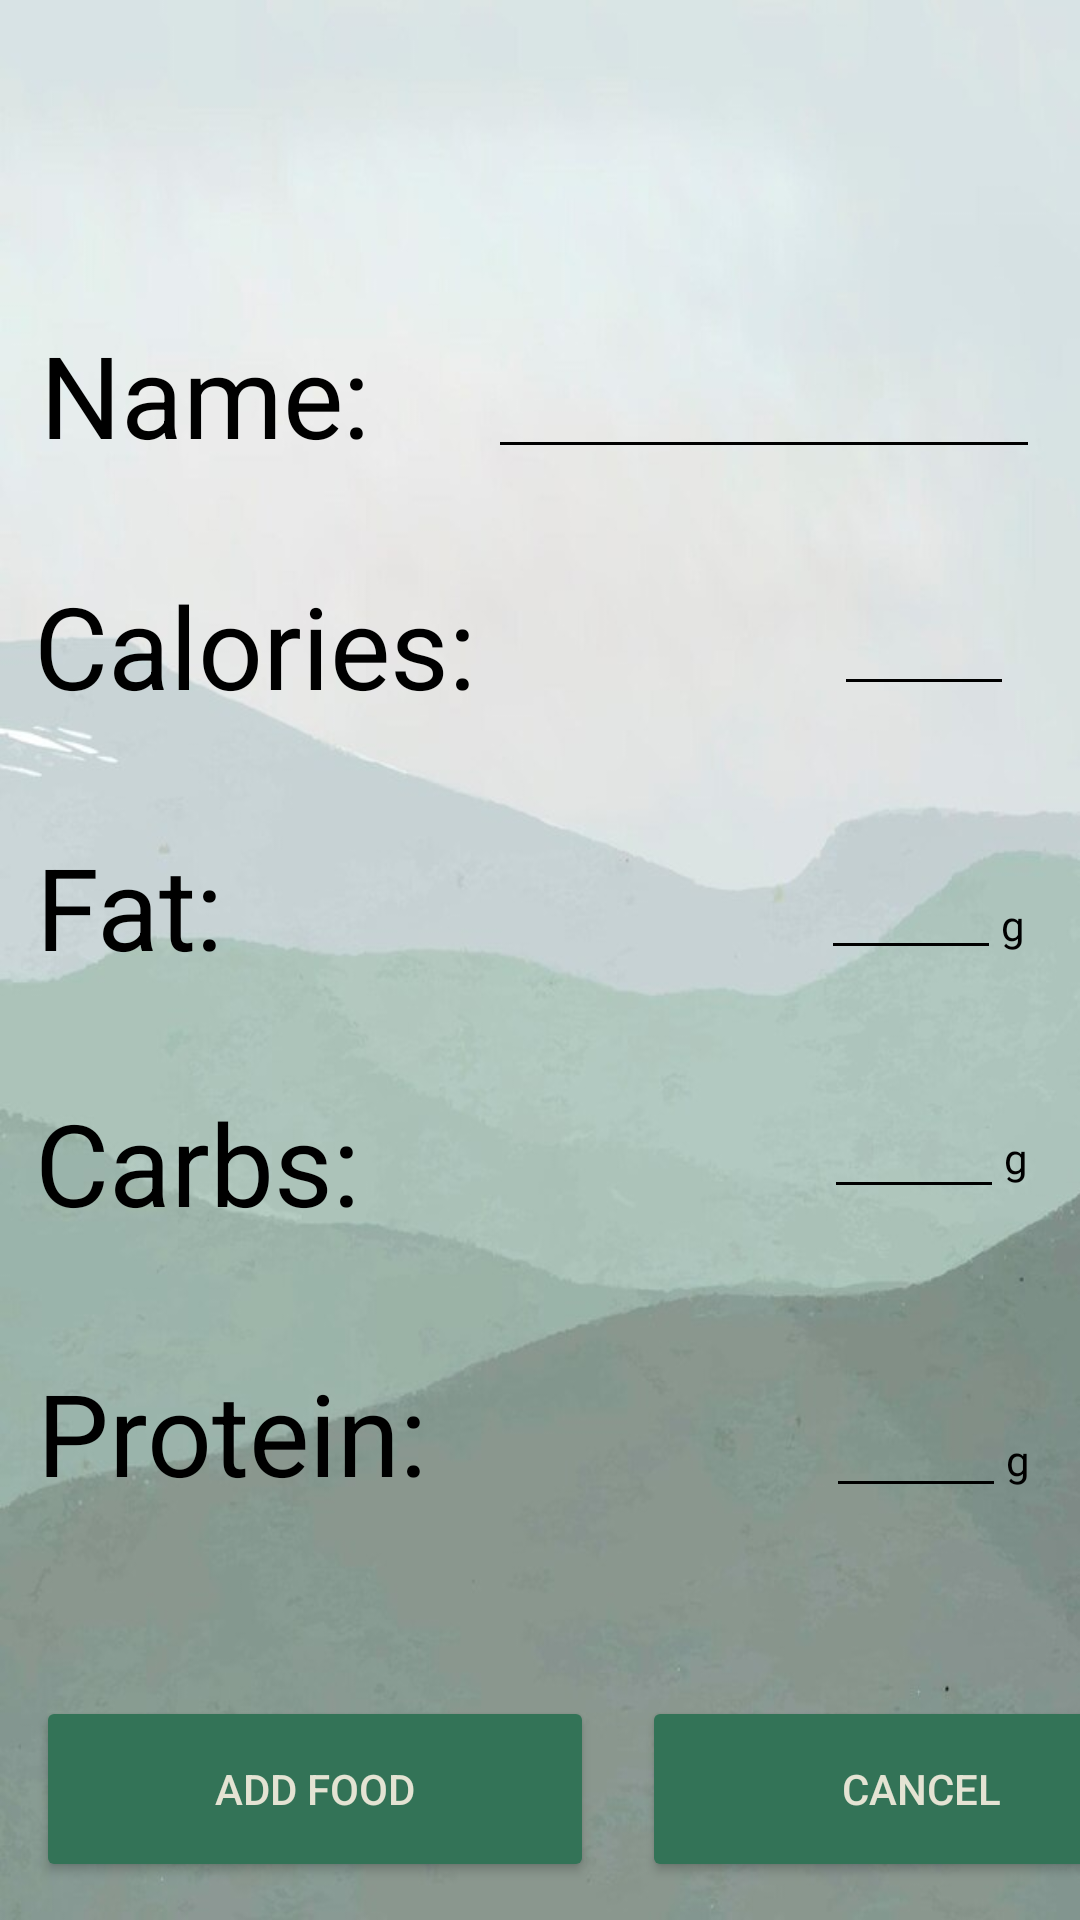

Here is an Android app screen rendered from its layout file. Give the layout XML and the strings, colors and styles it references.
<!-- AndroidManifest.xml: application theme Theme.AppCompat.NoActionBar -->
<!-- res/layout/activitiy_db_save_food.xml -->
<?xml version="1.0" encoding="utf-8"?>
<androidx.constraintlayout.widget.ConstraintLayout xmlns:android="http://schemas.android.com/apk/res/android"
    xmlns:app="http://schemas.android.com/apk/res-auto"
    xmlns:tools="http://schemas.android.com/tools"
    android:layout_width="match_parent"
    android:layout_height="match_parent"
    android:background="@drawable/green_mountain_background"
    tools:context=".FoodDBAddItem">

    <androidx.constraintlayout.widget.ConstraintLayout
        android:id="@+id/constraintLayout"
        android:layout_width="match_parent"
        android:layout_height="match_parent"
        tools:context=".FoodInfo"
        tools:layout_editor_absoluteX="-68dp"
        tools:layout_editor_absoluteY="0dp">

        <TextView
            android:id="@+id/itemAddCarbsGramTV"
            android:layout_width="wrap_content"
            android:layout_height="wrap_content"
            android:layout_marginEnd="24dp"
            android:layout_marginRight="24dp"
            android:text="g"
            android:textColor="@color/black"
            app:layout_constraintBottom_toBottomOf="parent"
            app:layout_constraintEnd_toEndOf="parent"
            app:layout_constraintHorizontal_bias="0.0"
            app:layout_constraintStart_toEndOf="@+id/itemAddMealCarbs"
            app:layout_constraintTop_toTopOf="parent"
            app:layout_constraintVertical_bias="0.606" />

        <TextView
            android:id="@+id/itemAddFatGramTV"
            android:layout_width="wrap_content"
            android:layout_height="wrap_content"
            android:layout_marginEnd="24dp"
            android:layout_marginRight="24dp"
            android:text="g"
            android:textColor="@color/black"
            app:layout_constraintBottom_toBottomOf="parent"
            app:layout_constraintEnd_toEndOf="parent"
            app:layout_constraintHorizontal_bias="0.0"
            app:layout_constraintStart_toEndOf="@+id/itemAddMealFat"
            app:layout_constraintTop_toTopOf="parent"
            app:layout_constraintVertical_bias="0.481" />

        <TextView
            android:id="@+id/itemAddCaloriesGramTV"
            android:layout_width="wrap_content"
            android:layout_height="wrap_content"
            android:layout_marginEnd="24dp"
            android:layout_marginRight="24dp"
            android:text="g"
            android:textColor="@color/black"
            app:layout_constraintBottom_toBottomOf="parent"
            app:layout_constraintEnd_toEndOf="parent"
            app:layout_constraintHorizontal_bias="0.0"
            app:layout_constraintStart_toEndOf="@+id/itemAddMealCalories"
            app:layout_constraintTop_toTopOf="parent"
            app:layout_constraintVertical_bias="0.338" />

        <TextView
            android:id="@+id/itemAddMealNameTV"
            android:layout_width="wrap_content"
            android:layout_height="wrap_content"
            android:text="Name:"
            android:textColor="@color/black"
            android:textSize="38sp"
            app:layout_constraintBottom_toBottomOf="parent"
            app:layout_constraintEnd_toEndOf="parent"
            app:layout_constraintHorizontal_bias="0.053"
            app:layout_constraintStart_toStartOf="parent"
            app:layout_constraintTop_toTopOf="parent"
            app:layout_constraintVertical_bias="0.18" />

        <TextView
            android:id="@+id/itemAddProteinTV"
            android:layout_width="wrap_content"
            android:layout_height="wrap_content"
            android:text="Protein:"
            android:textColor="@color/black"
            android:textSize="38sp"
            app:layout_constraintBottom_toBottomOf="parent"
            app:layout_constraintEnd_toEndOf="parent"
            app:layout_constraintHorizontal_bias="0.053"
            app:layout_constraintStart_toStartOf="parent"
            app:layout_constraintTop_toTopOf="parent"
            app:layout_constraintVertical_bias="0.767" />

        <TextView
            android:id="@+id/itemAddCarbsTV"
            android:layout_width="wrap_content"
            android:layout_height="wrap_content"
            android:text="Carbs:"
            android:textColor="@color/black"
            android:textSize="38sp"
            app:layout_constraintBottom_toBottomOf="parent"
            app:layout_constraintEnd_toEndOf="parent"
            app:layout_constraintHorizontal_bias="0.046"
            app:layout_constraintStart_toStartOf="parent"
            app:layout_constraintTop_toTopOf="parent"
            app:layout_constraintVertical_bias="0.614" />

        <TextView
            android:id="@+id/itemAddFatTV"
            android:layout_width="wrap_content"
            android:layout_height="50dp"
            android:text="Fat:"
            android:textColor="@color/black"
            android:textSize="38sp"
            app:layout_constraintBottom_toBottomOf="parent"
            app:layout_constraintEnd_toEndOf="parent"
            app:layout_constraintHorizontal_bias="0.04"
            app:layout_constraintStart_toStartOf="parent"
            app:layout_constraintTop_toTopOf="parent"
            app:layout_constraintVertical_bias="0.469" />

        <TextView
            android:id="@+id/itemAddCaloriesTV"
            android:layout_width="wrap_content"
            android:layout_height="wrap_content"
            android:text="Calories:"
            android:textColor="@color/black"
            android:textSize="38sp"
            app:layout_constraintBottom_toBottomOf="parent"
            app:layout_constraintEnd_toEndOf="parent"
            app:layout_constraintHorizontal_bias="0.053"
            app:layout_constraintStart_toStartOf="parent"
            app:layout_constraintTop_toTopOf="parent"
            app:layout_constraintVertical_bias="0.322" />

        <EditText
            android:id="@+id/itemAddMealCalories"
            android:layout_width="60dp"
            android:layout_height="46dp"
            android:layout_marginStart="32dp"
            android:layout_marginLeft="32dp"
            android:backgroundTint="@color/black"
            android:ems="10"
            android:inputType="numberDecimal"
            android:textColor="@color/black"
            android:maxLength="7"
            app:layout_constraintBottom_toBottomOf="parent"
            app:layout_constraintEnd_toEndOf="parent"
            app:layout_constraintHorizontal_bias="0.797"
            app:layout_constraintStart_toEndOf="@+id/itemAddCaloriesTV"
            app:layout_constraintTop_toTopOf="parent"
            app:layout_constraintVertical_bias="0.319" />

        <EditText
            android:id="@+id/itemAddMealProtein"
            android:layout_width="60dp"
            android:layout_height="46dp"
            android:backgroundTint="@color/black"
            android:ems="10"
            android:inputType="numberDecimal"
            android:textColor="@color/black"
            android:maxLength="7"
            app:layout_constraintBottom_toBottomOf="parent"
            app:layout_constraintEnd_toEndOf="parent"
            app:layout_constraintHorizontal_bias="0.844"
            app:layout_constraintStart_toEndOf="@+id/itemAddProteinTV"
            app:layout_constraintTop_toTopOf="parent"
            app:layout_constraintVertical_bias="0.769" />

        <EditText
            android:id="@+id/itemAddMealFat"
            android:layout_width="60dp"
            android:layout_height="46dp"
            android:backgroundTint="@color/black"
            android:ems="10"
            android:inputType="numberDecimal"
            android:textColor="@color/black"
            android:maxLength="7"
            app:layout_constraintBottom_toBottomOf="parent"
            app:layout_constraintEnd_toEndOf="parent"
            app:layout_constraintHorizontal_bias="0.883"
            app:layout_constraintStart_toEndOf="@+id/itemAddFatTV"
            app:layout_constraintTop_toTopOf="parent"
            app:layout_constraintVertical_bias="0.467" />

        <EditText
            android:id="@+id/itemAddMealCarbs"
            android:layout_width="60dp"
            android:layout_height="46dp"
            android:backgroundTint="@color/black"
            android:ems="10"
            android:inputType="numberDecimal"
            android:textColor="@color/black"
            android:maxLength="7"
            app:layout_constraintBottom_toBottomOf="parent"
            app:layout_constraintEnd_toEndOf="parent"
            app:layout_constraintHorizontal_bias="0.859"
            app:layout_constraintStart_toEndOf="@+id/itemAddCarbsTV"
            app:layout_constraintTop_toTopOf="parent"
            app:layout_constraintVertical_bias="0.601" />

        <TextView
            android:id="@+id/itemAddProteinGramTV"
            android:layout_width="wrap_content"
            android:layout_height="wrap_content"
            android:layout_marginEnd="24dp"
            android:layout_marginRight="24dp"
            android:text="g"
            android:textColor="@color/black"
            app:layout_constraintBottom_toBottomOf="parent"
            app:layout_constraintEnd_toEndOf="parent"
            app:layout_constraintHorizontal_bias="0.0"
            app:layout_constraintStart_toEndOf="@+id/itemAddMealProtein"
            app:layout_constraintTop_toTopOf="parent"
            app:layout_constraintVertical_bias="0.768" />

        <EditText
            android:id="@+id/itemAddMealName"
            android:layout_width="184dp"
            android:layout_height="51dp"
            android:backgroundTint="@color/black"
            android:ems="10"
            android:inputType="textPersonName"
            android:textColor="@color/black"
            android:maxLength="24"
            app:layout_constraintBottom_toBottomOf="parent"
            app:layout_constraintEnd_toEndOf="parent"
            app:layout_constraintHorizontal_bias="0.925"
            app:layout_constraintStart_toStartOf="parent"
            app:layout_constraintTop_toTopOf="parent"
            app:layout_constraintVertical_bias="0.179" />

        <LinearLayout
            android:id="@+id/layoutItemAddButtons"
            android:layout_width="match_parent"
            android:layout_height="wrap_content"
            android:orientation="horizontal"
            app:layout_constraintBottom_toBottomOf="parent"
            app:layout_constraintEnd_toEndOf="parent"
            app:layout_constraintHorizontal_bias="0.0"
            app:layout_constraintStart_toStartOf="parent"
            app:layout_constraintTop_toTopOf="parent"
            app:layout_constraintVertical_bias="0.978">

            <Button
                android:id="@+id/itemAddFoodToDB"
                android:layout_width="186dp"
                android:layout_height="62dp"
                android:layout_marginStart="12dp"
                android:layout_marginLeft="12dp"
                android:text="Add Food"
                android:textColor="#E4E3D3"
                app:backgroundTint="#337357" />

            <Button
                android:id="@+id/itemAddCancel"
                android:layout_width="186dp"
                android:layout_height="62dp"
                android:layout_marginStart="16dp"
                android:layout_marginLeft="16dp"
                android:text="Cancel"
                android:textColor="#E4E3D3"
                app:backgroundTint="#337357" />
        </LinearLayout>

    </androidx.constraintlayout.widget.ConstraintLayout>

</androidx.constraintlayout.widget.ConstraintLayout>
<!-- resources referenced by this layout -->
<resources>
  <color name="black">#FF000000</color>
  <!-- drawable green_mountain_background: jpg bitmap (drawable, 40007 bytes) -->
</resources>
